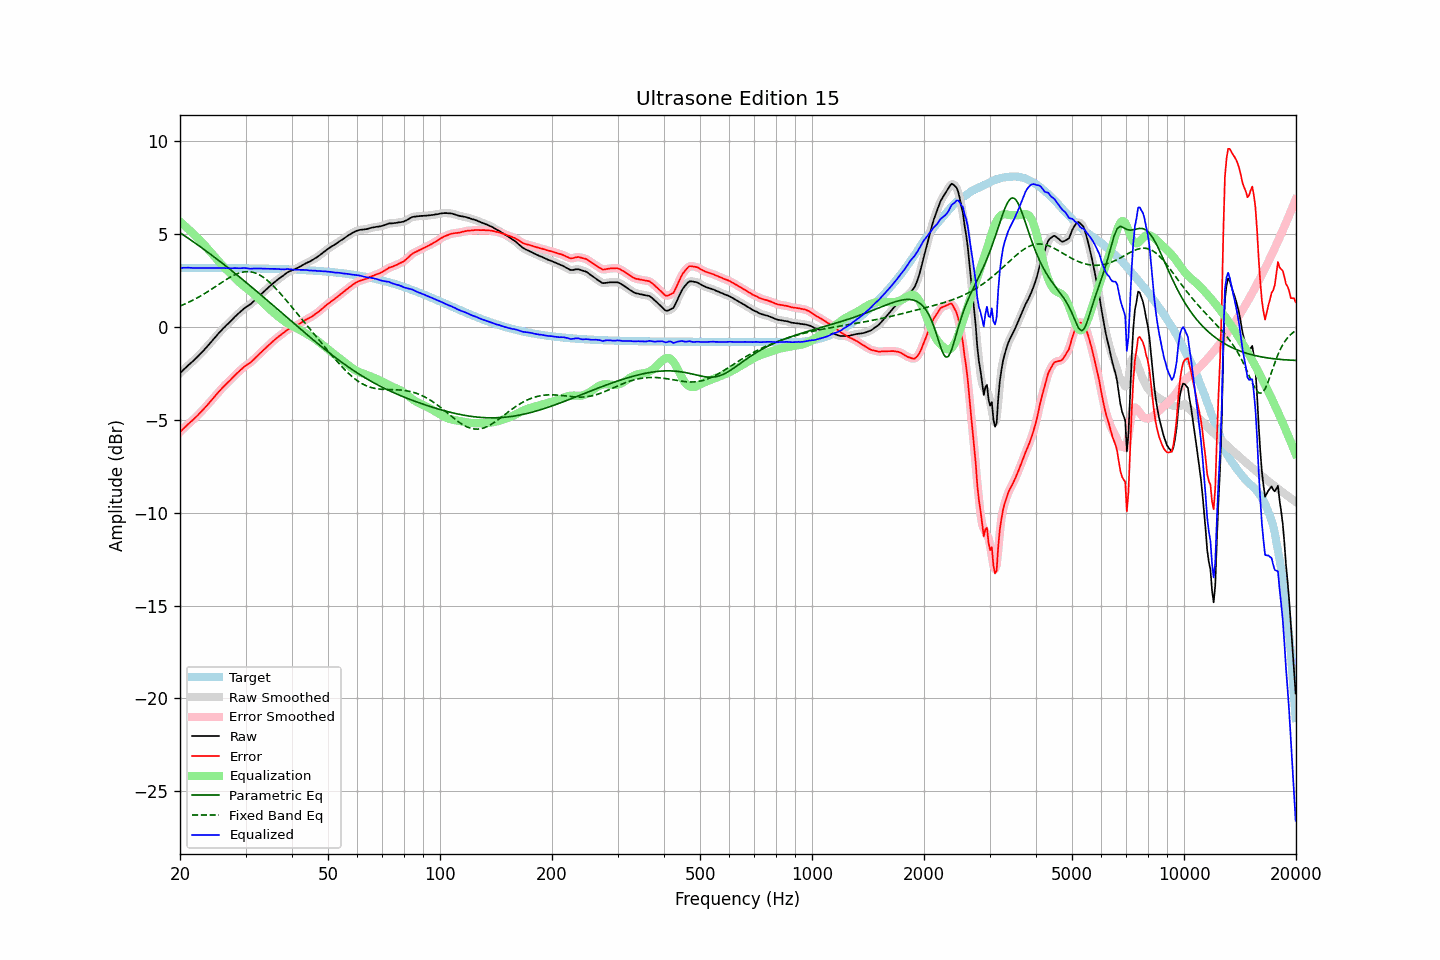

The data file committed next to this chart (first rows):
frequency, raw, error, smoothed, error_smoothed, equalization, parametric_eq, fixed_band_eq, equalized_raw, equalized_smoothed, target
20.00, -2.50, -5.67, -2.50, -5.67, 5.66, 5.05, 1.11, 3.15, 3.15, 3.16
20.20, -2.42, -5.59, -2.42, -5.58, 5.58, 4.99, 1.15, 3.16, 3.16, 3.16
20.40, -2.33, -5.49, -2.33, -5.50, 5.50, 4.94, 1.18, 3.17, 3.16, 3.16
20.61, -2.25, -5.42, -2.25, -5.41, 5.42, 4.88, 1.22, 3.17, 3.17, 3.16
20.81, -2.17, -5.33, -2.17, -5.33, 5.34, 4.82, 1.26, 3.17, 3.17, 3.16
21.02, -2.08, -5.24, -2.09, -5.25, 5.26, 4.76, 1.30, 3.18, 3.17, 3.16
21.23, -2.01, -5.17, -2.01, -5.17, 5.18, 4.70, 1.34, 3.17, 3.17, 3.16
21.44, -1.93, -5.09, -1.93, -5.09, 5.10, 4.64, 1.38, 3.16, 3.16, 3.16
21.66, -1.86, -5.02, -1.86, -5.02, 5.02, 4.58, 1.42, 3.15, 3.16, 3.16
21.87, -1.78, -4.94, -1.78, -4.94, 4.94, 4.52, 1.47, 3.16, 3.15, 3.16
22.09, -1.70, -4.86, -1.70, -4.86, 4.85, 4.46, 1.51, 3.15, 3.15, 3.16
22.31, -1.61, -4.77, -1.61, -4.77, 4.77, 4.40, 1.56, 3.16, 3.16, 3.16
22.54, -1.52, -4.68, -1.52, -4.68, 4.68, 4.34, 1.61, 3.16, 3.16, 3.16
22.76, -1.43, -4.59, -1.43, -4.59, 4.59, 4.28, 1.66, 3.16, 3.16, 3.16
22.99, -1.34, -4.50, -1.34, -4.50, 4.50, 4.21, 1.71, 3.16, 3.16, 3.16
23.22, -1.25, -4.41, -1.25, -4.41, 4.41, 4.15, 1.76, 3.15, 3.16, 3.16
23.45, -1.15, -4.31, -1.16, -4.31, 4.31, 4.09, 1.82, 3.16, 3.16, 3.16
23.69, -1.06, -4.22, -1.06, -4.22, 4.21, 4.02, 1.87, 3.15, 3.15, 3.16
23.92, -0.96, -4.12, -0.96, -4.12, 4.12, 3.96, 1.92, 3.16, 3.16, 3.16
24.16, -0.86, -4.02, -0.86, -4.02, 4.02, 3.89, 1.98, 3.16, 3.15, 3.16
24.40, -0.76, -3.92, -0.76, -3.92, 3.92, 3.83, 2.04, 3.16, 3.15, 3.16
24.65, -0.66, -3.82, -0.66, -3.82, 3.82, 3.76, 2.09, 3.15, 3.15, 3.15
24.89, -0.56, -3.71, -0.56, -3.71, 3.71, 3.70, 2.15, 3.15, 3.15, 3.15
25.14, -0.46, -3.61, -0.46, -3.61, 3.62, 3.63, 2.21, 3.15, 3.15, 3.15
25.39, -0.36, -3.51, -0.36, -3.52, 3.52, 3.57, 2.27, 3.16, 3.15, 3.15
25.65, -0.27, -3.42, -0.27, -3.42, 3.42, 3.50, 2.32, 3.15, 3.16, 3.15
25.91, -0.17, -3.33, -0.18, -3.33, 3.33, 3.43, 2.38, 3.16, 3.15, 3.15
26.16, -0.08, -3.23, -0.09, -3.24, 3.24, 3.37, 2.44, 3.16, 3.15, 3.15
26.43, -0.00, -3.15, 0.00, -3.15, 3.15, 3.30, 2.49, 3.15, 3.15, 3.15
26.69, 0.09, -3.06, 0.08, -3.06, 3.06, 3.23, 2.55, 3.15, 3.15, 3.15
26.96, 0.17, -2.98, 0.17, -2.98, 2.98, 3.16, 2.60, 3.14, 3.14, 3.15
27.23, 0.25, -2.90, 0.25, -2.90, 2.89, 3.09, 2.65, 3.14, 3.14, 3.15
27.50, 0.34, -2.81, 0.34, -2.81, 2.80, 3.02, 2.70, 3.14, 3.14, 3.15
27.77, 0.43, -2.72, 0.43, -2.72, 2.72, 2.95, 2.74, 3.15, 3.15, 3.15
28.05, 0.52, -2.63, 0.52, -2.63, 2.63, 2.88, 2.79, 3.15, 3.15, 3.14
28.33, 0.60, -2.55, 0.60, -2.55, 2.55, 2.81, 2.82, 3.15, 3.15, 3.14
28.62, 0.68, -2.47, 0.68, -2.46, 2.46, 2.74, 2.86, 3.14, 3.14, 3.14
28.90, 0.76, -2.38, 0.76, -2.38, 2.38, 2.67, 2.89, 3.14, 3.14, 3.14
29.19, 0.84, -2.30, 0.84, -2.30, 2.31, 2.60, 2.91, 3.14, 3.14, 3.14
29.48, 0.91, -2.23, 0.91, -2.23, 2.23, 2.53, 2.93, 3.14, 3.15, 3.14
29.78, 0.99, -2.15, 0.98, -2.16, 2.17, 2.46, 2.95, 3.15, 3.15, 3.14
30.08, 1.05, -2.09, 1.05, -2.09, 2.10, 2.39, 2.96, 3.15, 3.15, 3.14
30.38, 1.11, -2.03, 1.10, -2.03, 2.03, 2.32, 2.96, 3.14, 3.14, 3.14
30.68, 1.16, -1.98, 1.16, -1.98, 1.97, 2.24, 2.96, 3.12, 3.13, 3.13
30.99, 1.22, -1.92, 1.22, -1.91, 1.90, 2.17, 2.95, 3.11, 3.12, 3.13
31.30, 1.30, -1.84, 1.30, -1.84, 1.83, 2.10, 2.93, 3.12, 3.12, 3.13
31.61, 1.38, -1.75, 1.37, -1.76, 1.75, 2.03, 2.91, 3.13, 3.12, 3.13
31.93, 1.46, -1.67, 1.46, -1.67, 1.67, 1.95, 2.88, 3.13, 3.13, 3.13
32.24, 1.54, -1.59, 1.54, -1.59, 1.59, 1.88, 2.85, 3.13, 3.13, 3.13
32.57, 1.63, -1.50, 1.62, -1.50, 1.51, 1.81, 2.80, 3.13, 3.13, 3.13
32.89, 1.71, -1.42, 1.71, -1.42, 1.42, 1.73, 2.76, 3.13, 3.13, 3.12
33.22, 1.79, -1.33, 1.79, -1.33, 1.34, 1.66, 2.70, 3.12, 3.12, 3.12
33.55, 1.87, -1.25, 1.87, -1.25, 1.25, 1.59, 2.65, 3.12, 3.12, 3.12
33.89, 1.95, -1.17, 1.95, -1.17, 1.17, 1.51, 2.58, 3.12, 3.12, 3.12
34.23, 2.03, -1.09, 2.03, -1.09, 1.09, 1.44, 2.51, 3.11, 3.11, 3.12
34.57, 2.11, -1.01, 2.11, -1.01, 1.01, 1.36, 2.44, 3.11, 3.11, 3.11
34.92, 2.19, -0.93, 2.19, -0.93, 0.93, 1.29, 2.36, 3.11, 3.11, 3.11
35.27, 2.27, -0.84, 2.26, -0.85, 0.85, 1.21, 2.28, 3.12, 3.11, 3.11
35.62, 2.34, -0.77, 2.34, -0.77, 0.77, 1.14, 2.19, 3.11, 3.11, 3.11
35.97, 2.41, -0.70, 2.41, -0.70, 0.70, 1.06, 2.10, 3.11, 3.11, 3.11
... 635 more rows
